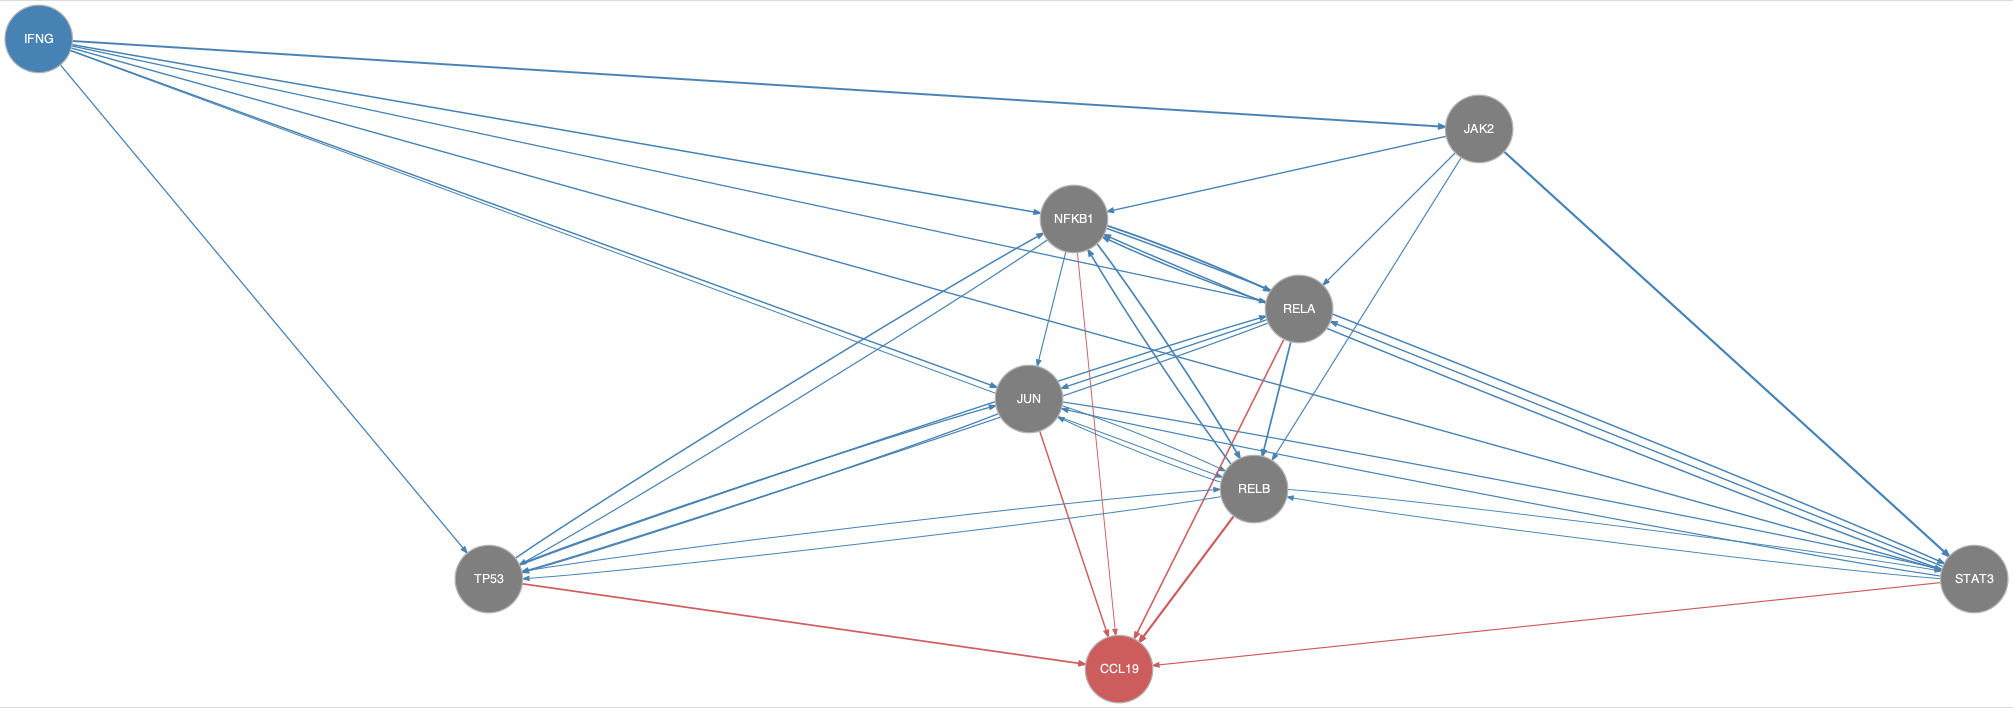

Source data for this figure (header and first rows):
from	to
IFNG	JAK2
IFNG	JUN
IFNG	NFKB1
IFNG	RELA
IFNG	RELB
IFNG	STAT3
IFNG	TP53
JAK2	NFKB1
JAK2	RELA
JAK2	RELB
JAK2	STAT3
JUN	RELB
JUN	STAT3
JUN	TP53
NFKB1	JUN
NFKB1	RELA
NFKB1	RELB
NFKB1	STAT3
NFKB1	TP53
RELA	JUN
RELA	NFKB1
RELA	RELB
RELA	TP53
RELB	JUN
RELB	NFKB1
RELB	STAT3
RELB	TP53
STAT3	JUN
STAT3	NFKB1
STAT3	RELA
STAT3	RELB
TP53	JUN
TP53	NFKB1
TP53	RELA
TP53	RELB
JUN	CCL19
NFKB1	CCL19
RELA	CCL19
RELB	CCL19
STAT3	CCL19
TP53	CCL19
